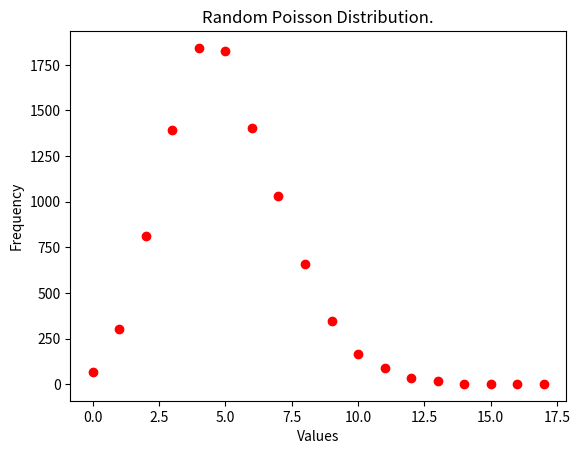

Python code for this plot:
import numpy as np
import matplotlib.pyplot as plt

rng = np.random.default_rng()
samples = rng.poisson(lam=5, size=10000)
values, frequency = np.unique(samples, return_counts=True)

plt.title("Random Poisson Distribution.")
plt.xlabel("Values")
plt.ylabel("Frequency")
plt.plot(values, frequency, "ro")
plt.show()
